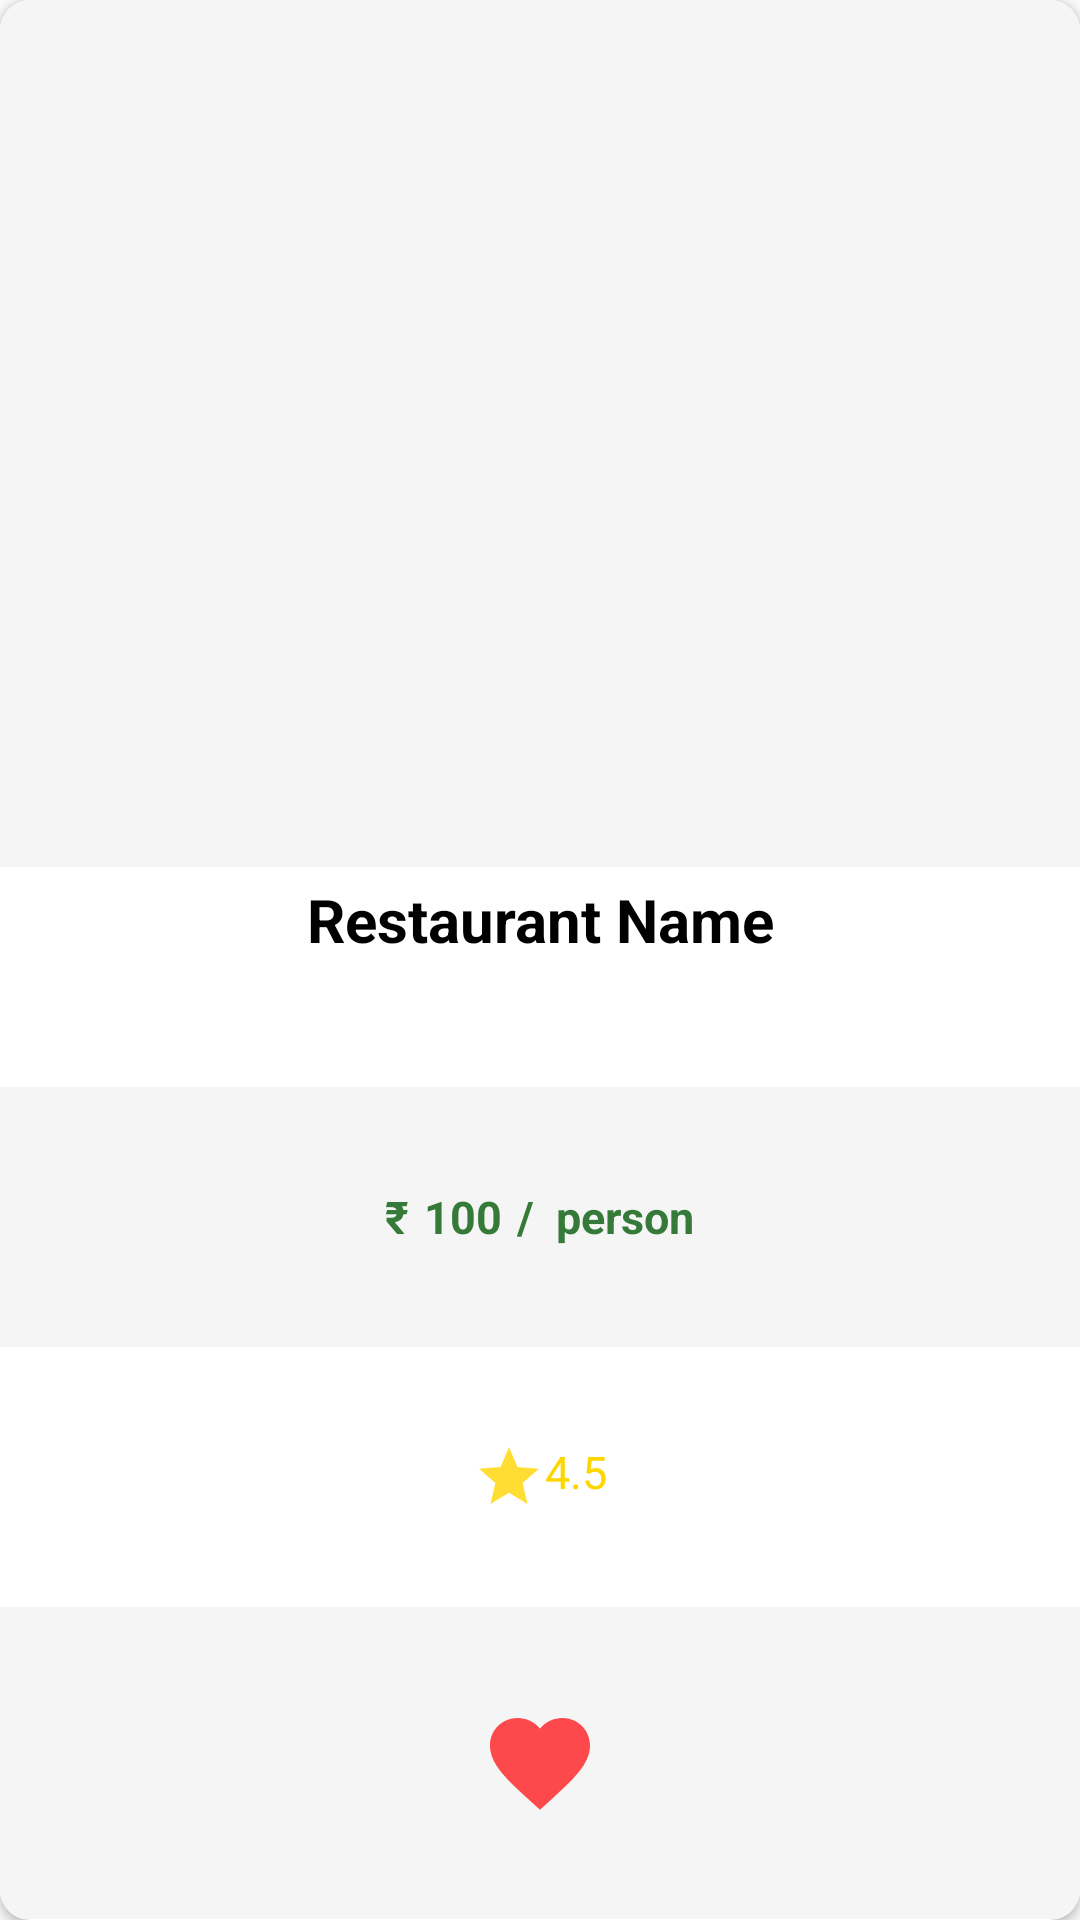

This screen was rendered from an Android layout file. Write that file and the resources it references.
<!-- AndroidManifest.xml: application theme AppTheme -->
<!-- res/layout/favourite_recycler_single_row.xml -->
<?xml version="1.0" encoding="utf-8"?>

<androidx.cardview.widget.CardView xmlns:android="http://schemas.android.com/apk/res/android"
    android:layout_width="match_parent"
    android:layout_height="300dp"
    xmlns:app="http://schemas.android.com/apk/res-auto"
    android:background="#ffffff"
    app:cardCornerRadius="10dp"
    android:orientation="vertical"
    android:elevation="4dp"
    android:layout_margin="2dp">

    <LinearLayout
        android:id="@+id/llFavContent"
        android:layout_width="match_parent"
        android:layout_height="match_parent"
        android:orientation="vertical"
        android:weightSum="11">

        <ImageView
            android:id="@+id/imgFavRestaurantImage"
            android:layout_width="match_parent"
            android:layout_height="0dp"
            android:layout_weight="5"
            android:background="#f5f5f5"
            android:scaleType="centerCrop"
            android:src="@drawable/ic_food" />

        <TextView
            android:id="@+id/txtFavRestaurantName"
            android:layout_width="match_parent"
            android:layout_height="0dp"
            android:layout_margin="2dp"
            android:layout_weight="1.2"
            android:padding="2dp"
            android:text="Restaurant Name"
            android:textAlignment="center"
            android:textAllCaps="false"
            android:textColor="#000000"
            android:textSize="20sp"
            android:textStyle="bold" />

        <RelativeLayout
            android:layout_width="match_parent"
            android:layout_height="0dp"
            android:layout_weight="1.5"
            android:background="#f5f5f5">

        <LinearLayout
            android:layout_width="wrap_content"
            android:layout_height="wrap_content"
            android:layout_centerVertical="true"
            android:layout_centerInParent="true">

            <TextView
                android:layout_width="wrap_content"
                android:layout_height="wrap_content"
                android:text="@string/rupee"
                android:textColor="#357a38"
                android:textSize="15sp"
                android:textStyle="bold"/>

            <TextView
                android:id="@+id/txtFavRestaurantCostForOne"
                android:layout_width="wrap_content"
                android:layout_height="wrap_content"
                android:text="100"
                android:textColor="#357a38"
                android:textSize="15sp"
                android:textStyle="bold"
                android:layout_marginStart="5dp" />

            <TextView
                android:layout_width="wrap_content"
                android:layout_height="wrap_content"
                android:text="/  person"
                android:textColor="#357a38"
                android:textSize="15sp"
                android:textStyle="bold"
                android:layout_marginStart="5dp" />

        </LinearLayout>

        </RelativeLayout>

        <RelativeLayout
            android:layout_width="match_parent"
            android:layout_height="0dp"
            android:layout_weight="1.5">

            <LinearLayout
                android:layout_width="wrap_content"
                android:layout_height="wrap_content"
                android:layout_centerVertical="true"
                android:layout_centerInParent="true">

                <TextView
                    android:id="@+id/txtFavRestaurantRating"
                    android:layout_width="wrap_content"
                    android:layout_height="wrap_content"
                    android:padding="10dp"
                    android:textSize="15sp"
                    android:textColor="#ffd600"
                    android:text="4.5"
                    android:drawableStart="@drawable/ic_rating"/>

            </LinearLayout>

        </RelativeLayout>

        <RelativeLayout
            android:layout_width="match_parent"
            android:layout_height="0dp"
            android:layout_weight="1.8"
            android:background="#f5f5f5">

            <LinearLayout
                android:layout_width="wrap_content"
                android:layout_height="wrap_content"
                android:layout_centerVertical="true"
                android:layout_centerInParent="true">

                <ImageView
                    android:id="@+id/imgFavRestaurantFavImage"
                    android:layout_width="40dp"
                    android:layout_height="40dp"
                    android:src="@drawable/ic_favorites_solid"
                    android:scaleType="fitCenter"/>

            </LinearLayout>

        </RelativeLayout>


        
    </LinearLayout>

</androidx.cardview.widget.CardView>
<!-- resources referenced by this layout -->
<resources>
  <!-- drawable ic_favorites_solid (drawable-anydpi) -->
  <vector xmlns:android="http://schemas.android.com/apk/res/android"
      android:width="24dp"
      android:height="24dp"
      android:viewportWidth="24"
      android:viewportHeight="24"
      android:tint="#FF1E20"
      android:alpha="0.8">
    <path
        android:fillColor="@android:color/white"
        android:pathData="M12,21.35l-1.45,-1.32C5.4,15.36 2,12.28 2,8.5 2,5.42 4.42,3 7.5,3c1.74,0 3.41,0.81 4.5,2.09C13.09,3.81 14.76,3 16.5,3 19.58,3 22,5.42 22,8.5c0,3.78 -3.4,6.86 -8.55,11.54L12,21.35z"/>
  </vector>
  <!-- drawable ic_rating (drawable-anydpi) -->
  <vector xmlns:android="http://schemas.android.com/apk/res/android"
      android:width="24dp"
      android:height="24dp"
      android:viewportWidth="24"
      android:viewportHeight="24"
      android:tint="#FFD500"
      android:alpha="0.8">
    <path
        android:fillColor="@android:color/white"
        android:pathData="M12,17.27L18.18,21l-1.64,-7.03L22,9.24l-7.19,-0.61L12,2 9.19,8.63 2,9.24l5.46,4.73L5.82,21z"/>
  </vector>
  <string name="rupee">₹</string>
  <style name="AppTheme" parent="Theme.AppCompat.Light.NoActionBar">
          
          <item name="colorPrimary">@color/colorPrimary</item>
          <item name="colorPrimaryDark">@color/colorPrimaryDark</item>
          <item name="colorAccent">@color/colorAccent</item>
          <item name="android:windowActivityTransitions">true</item>
          <item name="android:windowIsTranslucent">true</item>
      </style>
  <color name="colorPrimary">#00acc1</color>
  <color name="colorPrimaryDark">#007c91</color>
  <color name="colorAccent">#5ddef4</color>
</resources>
